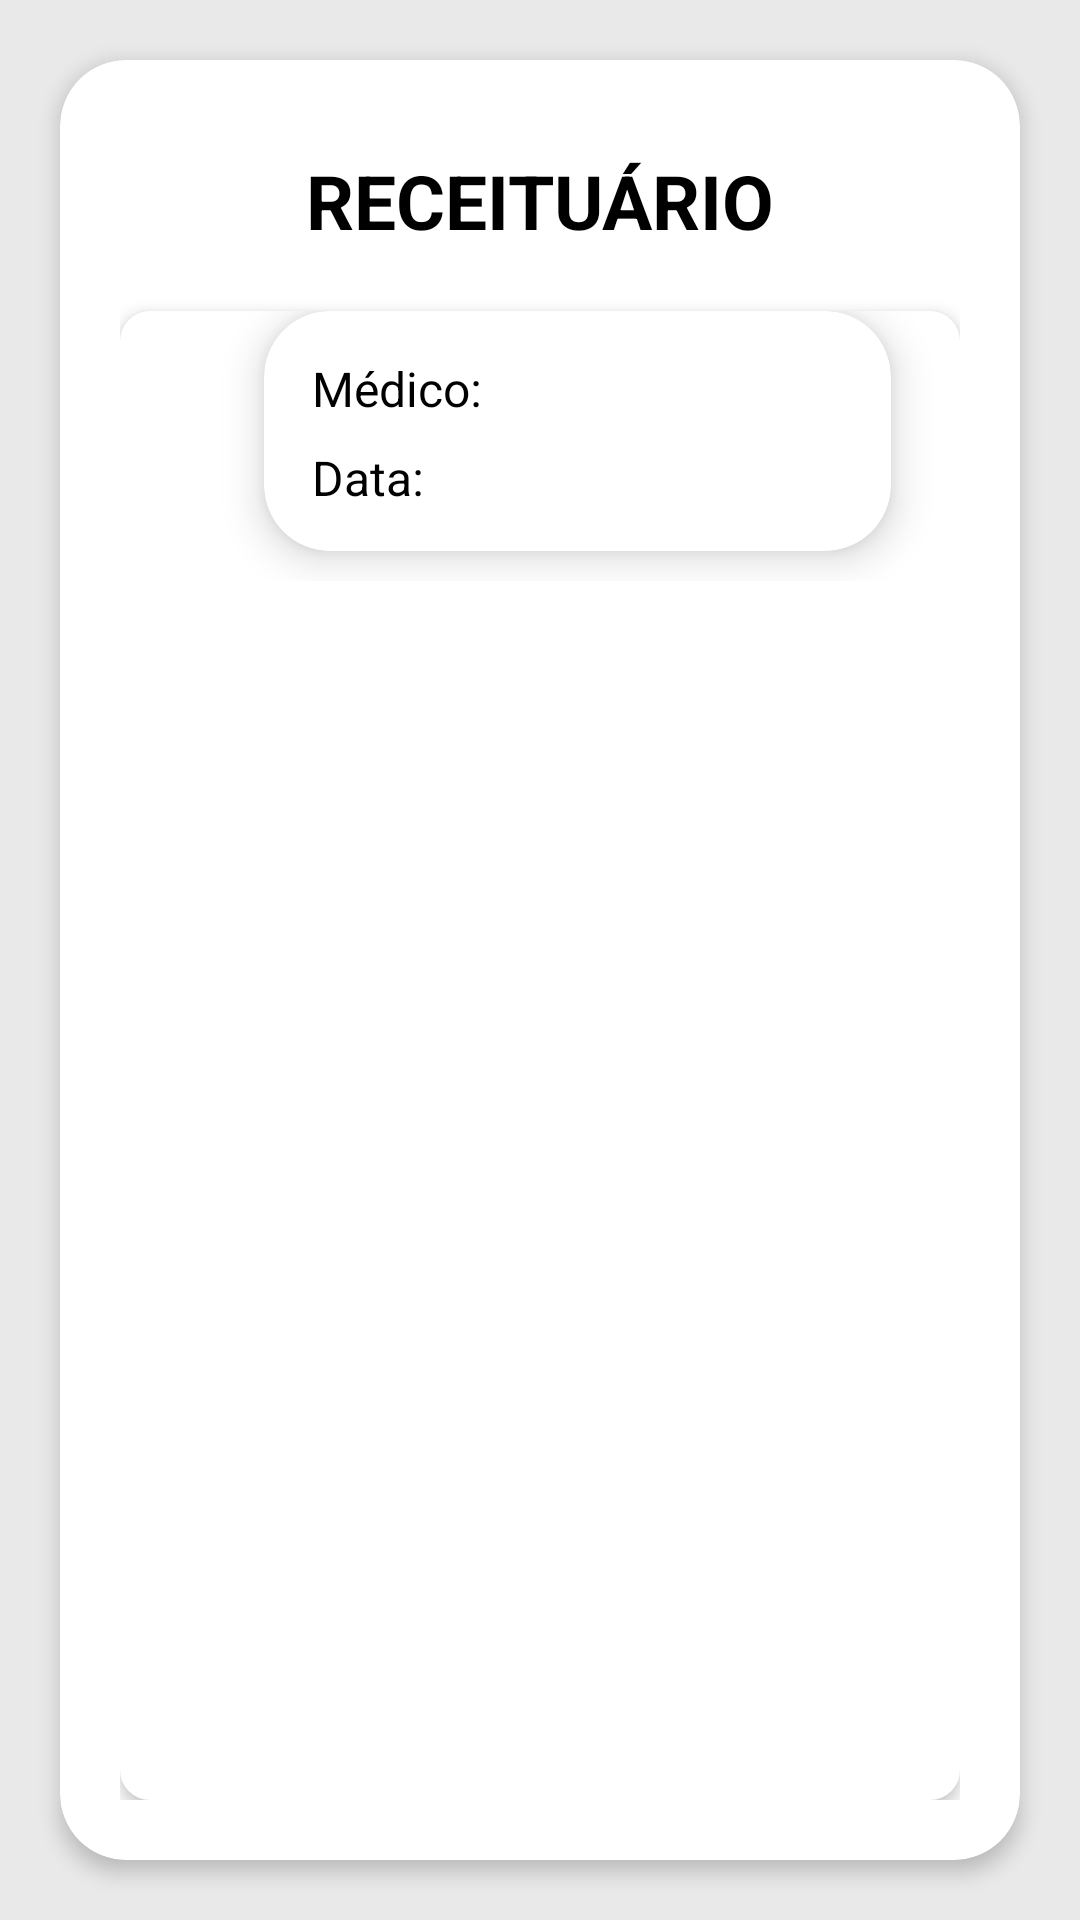

Reconstruct the res/layout file that produces this screen, plus the resources it refers to.
<!-- AndroidManifest.xml: application theme Theme.TechSaude -->
<!-- res/layout/activity_receituario_paciente.xml -->
<?xml version="1.0" encoding="utf-8"?>
<androidx.constraintlayout.widget.ConstraintLayout xmlns:android="http://schemas.android.com/apk/res/android"
    xmlns:app="http://schemas.android.com/apk/res-auto"
    xmlns:tools="http://schemas.android.com/tools"
    android:layout_width="match_parent"
    android:layout_height="match_parent"
    android:background="@color/cinza">

    <androidx.cardview.widget.CardView
        android:layout_width="0dp"
        android:layout_height="0dp"
        android:layout_margin="20dp"
        app:cardBackgroundColor="@color/branco"
        app:cardCornerRadius="22dp"
        app:cardElevation="4dp"
        app:layout_constraintBottom_toBottomOf="parent"
        app:layout_constraintEnd_toEndOf="parent"
        app:layout_constraintStart_toStartOf="parent"
        app:layout_constraintTop_toTopOf="parent" >

        <androidx.constraintlayout.widget.ConstraintLayout
            android:layout_width="match_parent"
            android:layout_height="match_parent"
            android:padding="20dp">

            <TextView
                android:id="@+id/textView13"
                android:layout_width="wrap_content"
                android:layout_height="wrap_content"
                android:layout_marginTop="10dp"
                android:text="RECEITUÁRIO"
                android:textColor="@color/preto"
                android:textSize="25sp"
                android:textStyle="bold"
                app:layout_constraintEnd_toEndOf="parent"
                app:layout_constraintStart_toStartOf="parent"
                app:layout_constraintTop_toTopOf="parent" />

            <androidx.cardview.widget.CardView
                android:layout_width="0dp"
                android:layout_height="0dp"
                android:layout_marginTop="20dp"
                app:cardBackgroundColor="#00FFFFFF"
                app:cardCornerRadius="10dp"
                app:cardElevation="3dp"
                app:layout_constraintBottom_toBottomOf="parent"
                app:layout_constraintEnd_toEndOf="parent"
                app:layout_constraintStart_toStartOf="parent"
                app:layout_constraintTop_toBottomOf="@+id/textView13">

                <ScrollView
                    android:layout_width="match_parent"
                    android:layout_height="match_parent"
                    android:background="@color/branco">

                    <LinearLayout
                        android:layout_width="match_parent"
                        android:layout_height="wrap_content"
                        android:orientation="vertical">

                        <androidx.cardview.widget.CardView
                            android:id="@+id/cardVerReceituario"
                            android:layout_width="209dp"
                            android:layout_height="80dp"
                            android:layout_marginHorizontal="48dp"
                            android:layout_marginBottom="10dp"
                            app:cardCornerRadius="22dp"
                            app:cardElevation="8dp">

                            <androidx.constraintlayout.widget.ConstraintLayout
                                android:layout_width="match_parent"
                                android:layout_height="match_parent"
                                android:foreground="@drawable/borda_preto">

                                <TextView
                                    android:id="@+id/txtMedico"
                                    android:layout_width="wrap_content"
                                    android:layout_height="wrap_content"
                                    android:layout_marginStart="16dp"
                                    android:layout_marginTop="15dp"
                                    android:text="Médico:"
                                    android:textColor="@color/preto"
                                    android:textSize="16sp"
                                    app:layout_constraintStart_toStartOf="parent"
                                    app:layout_constraintTop_toTopOf="parent" />

                                <TextView
                                    android:id="@+id/txtData"
                                    android:layout_width="wrap_content"
                                    android:layout_height="wrap_content"
                                    android:layout_marginStart="16dp"
                                    android:layout_marginTop="8dp"
                                    android:text="Data:"
                                    android:textColor="@color/preto"
                                    android:textSize="16sp"
                                    app:layout_constraintTop_toBottomOf="@id/txtMedico"
                                    app:layout_constraintStart_toStartOf="parent"/>

                                <TextView
                                    android:id="@+id/textView18"
                                    android:layout_width="wrap_content"
                                    android:layout_height="wrap_content"
                                    android:layout_marginStart="4dp"
                                    android:layout_marginTop="52dp"
                                    android:layout_marginEnd="209dp"
                                    android:text="..."
                                    android:textColor="@color/preto"
                                    android:textSize="16sp"
                                    app:layout_constraintEnd_toEndOf="parent"
                                    app:layout_constraintHorizontal_bias="1.0"
                                    app:layout_constraintStart_toEndOf="@+id/txtMedico"
                                    app:layout_constraintTop_toTopOf="parent" />

                            </androidx.constraintlayout.widget.ConstraintLayout>
                        </androidx.cardview.widget.CardView>
                    </LinearLayout>
                </ScrollView>

            </androidx.cardview.widget.CardView>

        </androidx.constraintlayout.widget.ConstraintLayout>
    </androidx.cardview.widget.CardView>
</androidx.constraintlayout.widget.ConstraintLayout>
<!-- resources referenced by this layout -->
<resources>
  <color name="branco">#FFFFFFFF</color>
  <color name="cinza">#E9E9E9</color>
  <color name="preto">#FF000000</color>
  <!-- drawable borda_preto (drawable) -->
  <?xml version="1.0" encoding="utf-8"?>
  <shape xmlns:android="http://schemas.android.com/apk/res/android"
      android:shape="rectangle">
      <stroke android:width="2.5dp" android:color="@color/preto"/>
      <corners android:radius="20dp"/>
  </shape>
  <style name="Theme.TechSaude" parent="Base.Theme.TechSaude" />
  <style name="Base.Theme.TechSaude" parent="Theme.Material3.DayNight.NoActionBar">
          
          
          <item name="android:statusBarColor">@color/cinza</item>
          <item name="android:windowLightStatusBar">true</item>
      </style>
</resources>
